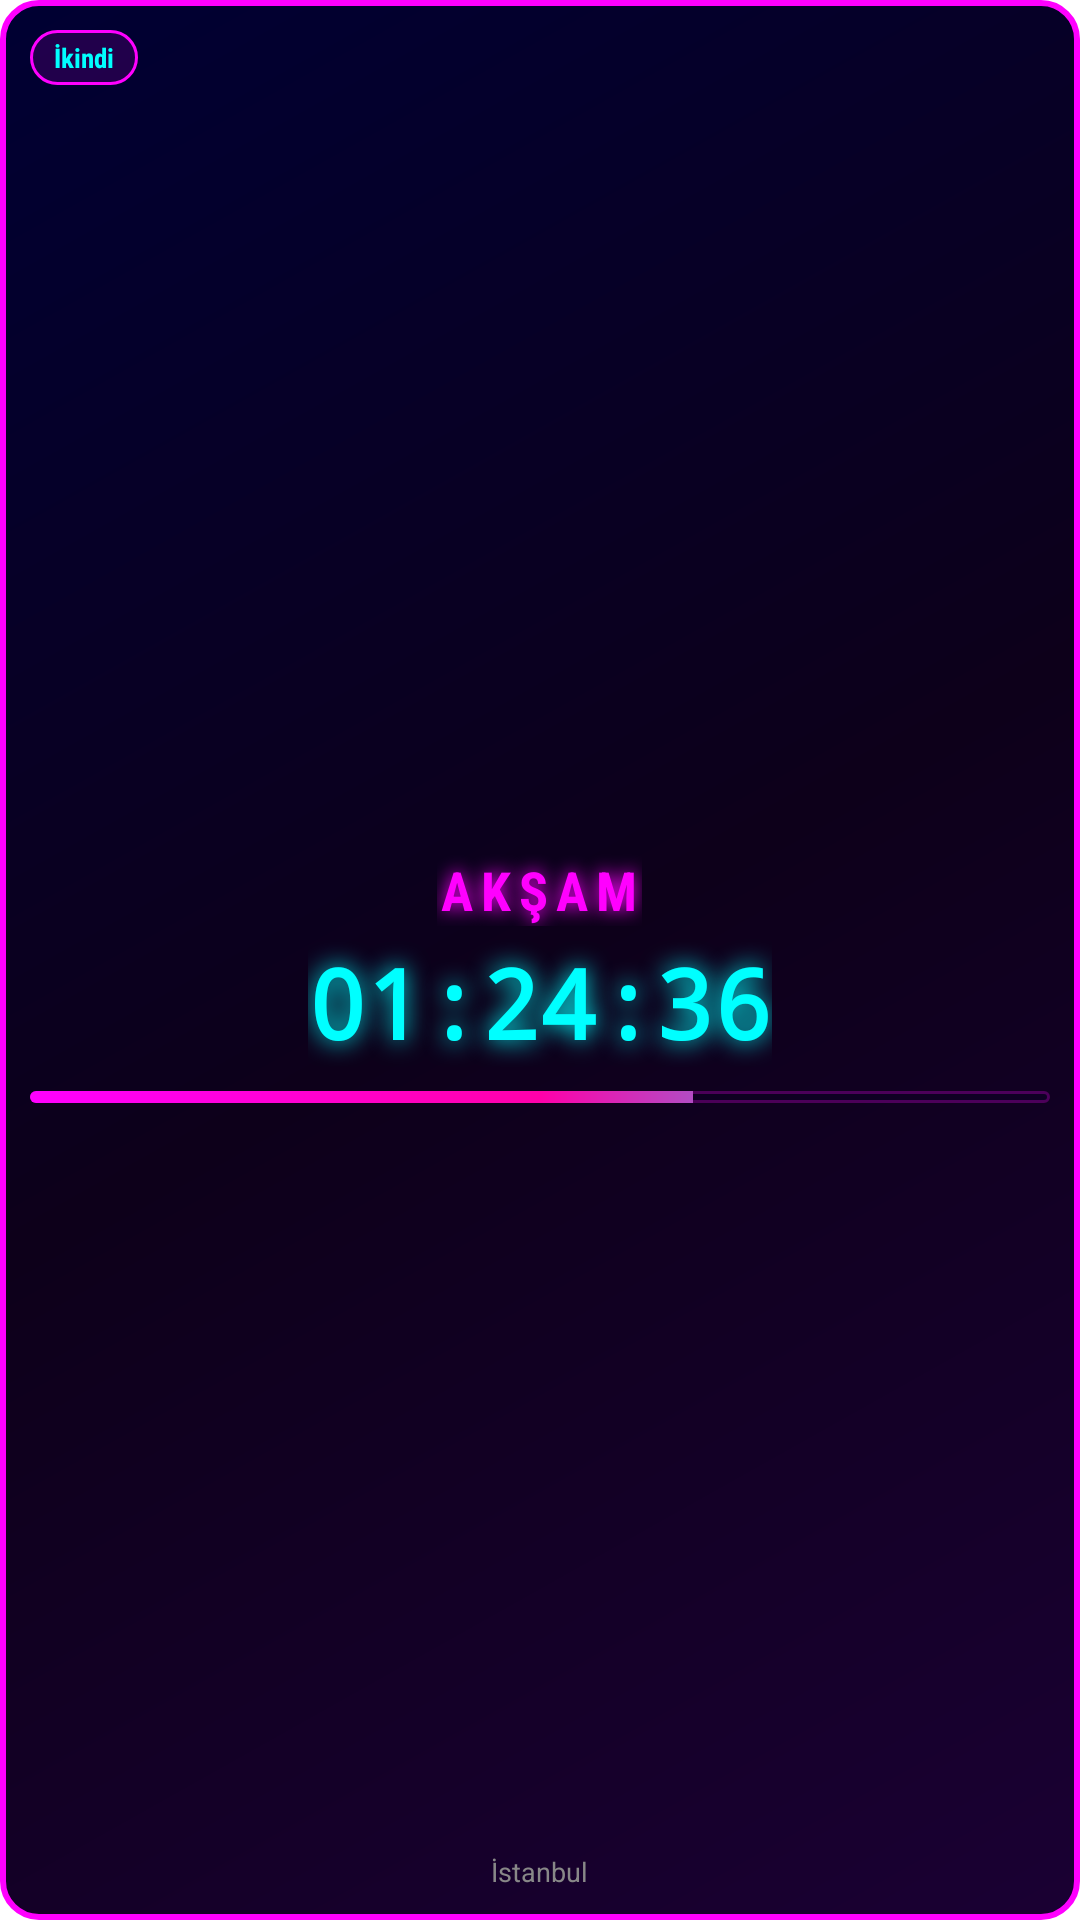

Here is an Android app screen rendered from its layout file. Give the layout XML and the strings, colors and styles it references.
<!-- AndroidManifest.xml: fallback theme Theme.MaterialComponents.DayNight.NoActionBar -->
<!-- res/layout/widget_neon_glow_preview.xml -->
<?xml version="1.0" encoding="utf-8"?>
<RelativeLayout xmlns:android="http://schemas.android.com/apk/res/android"
    android:layout_width="match_parent"
    android:layout_height="match_parent"
    android:background="@drawable/widget_bg_neon"
    android:padding="10dp">

    
    <LinearLayout
        android:id="@+id/badge_vakit"
        android:layout_width="wrap_content"
        android:layout_height="wrap_content"
        android:layout_alignParentTop="true"
        android:layout_alignParentStart="true"
        android:background="@drawable/badge_neon"
        android:paddingStart="8dp"
        android:paddingEnd="8dp"
        android:paddingTop="3dp"
        android:paddingBottom="3dp"
        android:orientation="horizontal"
        android:gravity="center">

        <TextView
            android:layout_width="wrap_content"
            android:layout_height="wrap_content"
            android:text="İkindi"
            android:textColor="#00FFFF"
            android:textSize="9sp"
            android:textStyle="bold"
            android:fontFamily="sans-serif-condensed" />

    </LinearLayout>

    
    <LinearLayout
        android:id="@+id/layout_center"
        android:layout_width="match_parent"
        android:layout_height="wrap_content"
        android:layout_centerInParent="true"
        android:orientation="vertical"
        android:gravity="center">

        <TextView
            android:layout_width="wrap_content"
            android:layout_height="wrap_content"
            android:text="AKŞAM"
            android:textColor="#FF00FF"
            android:textSize="18sp"
            android:textStyle="bold"
            android:fontFamily="sans-serif-condensed"
            android:letterSpacing="0.15"
            android:shadowColor="#FF00FF"
            android:shadowDx="0"
            android:shadowDy="0"
            android:shadowRadius="15" />

        <TextView
            android:layout_width="wrap_content"
            android:layout_height="wrap_content"
            android:layout_marginTop="4dp"
            android:text="01:24:36"
            android:textColor="#00FFFF"
            android:textSize="32sp"
            android:textStyle="bold"
            android:fontFamily="monospace"
            android:shadowColor="#00FFFF"
            android:shadowDx="0"
            android:shadowDy="0"
            android:shadowRadius="20" />

    </LinearLayout>

    
    <LinearLayout
        android:id="@+id/layout_ecir"
        android:layout_width="match_parent"
        android:layout_height="wrap_content"
        android:layout_below="@id/layout_center"
        android:layout_marginTop="8dp"
        android:orientation="vertical">

        <ProgressBar
            style="?android:attr/progressBarStyleHorizontal"
            android:layout_width="match_parent"
            android:layout_height="4dp"
            android:progress="65"
            android:max="100"
            android:progressDrawable="@drawable/progress_neon_gradient"
            android:background="@drawable/progress_neon_bg" />

    </LinearLayout>

    
    <TextView
        android:layout_width="wrap_content"
        android:layout_height="wrap_content"
        android:layout_alignParentBottom="true"
        android:layout_centerHorizontal="true"
        android:text="İstanbul"
        android:textColor="#888888"
        android:textSize="9sp" />

</RelativeLayout>
<!-- resources referenced by this layout -->
<resources>
  <!-- drawable badge_neon (drawable) -->
  <?xml version="1.0" encoding="utf-8"?>
  <shape xmlns:android="http://schemas.android.com/apk/res/android"
      android:shape="rectangle">
      
      <solid android:color="#20FF00FF" />
      
      <stroke
          android:width="1dp"
          android:color="#FF00FF" />
      
      <corners android:radius="12dp" />
      
  </shape>
  <!-- drawable progress_neon_bg (drawable) -->
  <?xml version="1.0" encoding="utf-8"?>
  <shape xmlns:android="http://schemas.android.com/apk/res/android"
      android:shape="rectangle">
      <solid android:color="#1A000033" />
      <stroke
          android:width="1dp"
          android:color="#40FF00FF" />
      <corners android:radius="5dp" />
  </shape>
  <!-- drawable progress_neon_gradient (drawable) -->
  <?xml version="1.0" encoding="utf-8"?>
  <layer-list xmlns:android="http://schemas.android.com/apk/res/android">
      <item android:id="@android:id/progress">
          <clip>
              <shape android:shape="rectangle">
                  <gradient
                      android:angle="0"
                      android:startColor="#FF00FF"
                      android:centerColor="#FF00AA"
                      android:endColor="#00FFFF"
                      android:type="linear" />
                  <corners android:radius="5dp" />
              </shape>
          </clip>
      </item>
  </layer-list>
  <!-- drawable widget_bg_neon (drawable) -->
  <?xml version="1.0" encoding="utf-8"?>
  <shape xmlns:android="http://schemas.android.com/apk/res/android"
      android:shape="rectangle">
      
      
      <gradient
          android:angle="135"
          android:startColor="#1A0033"
          android:centerColor="#0D001A"
          android:endColor="#000033"
          android:type="linear" />
      
      
      <stroke
          android:width="2dp"
          android:color="#FF00FF" />
      
      
      <corners android:radius="12dp" />
      
  </shape>
</resources>
